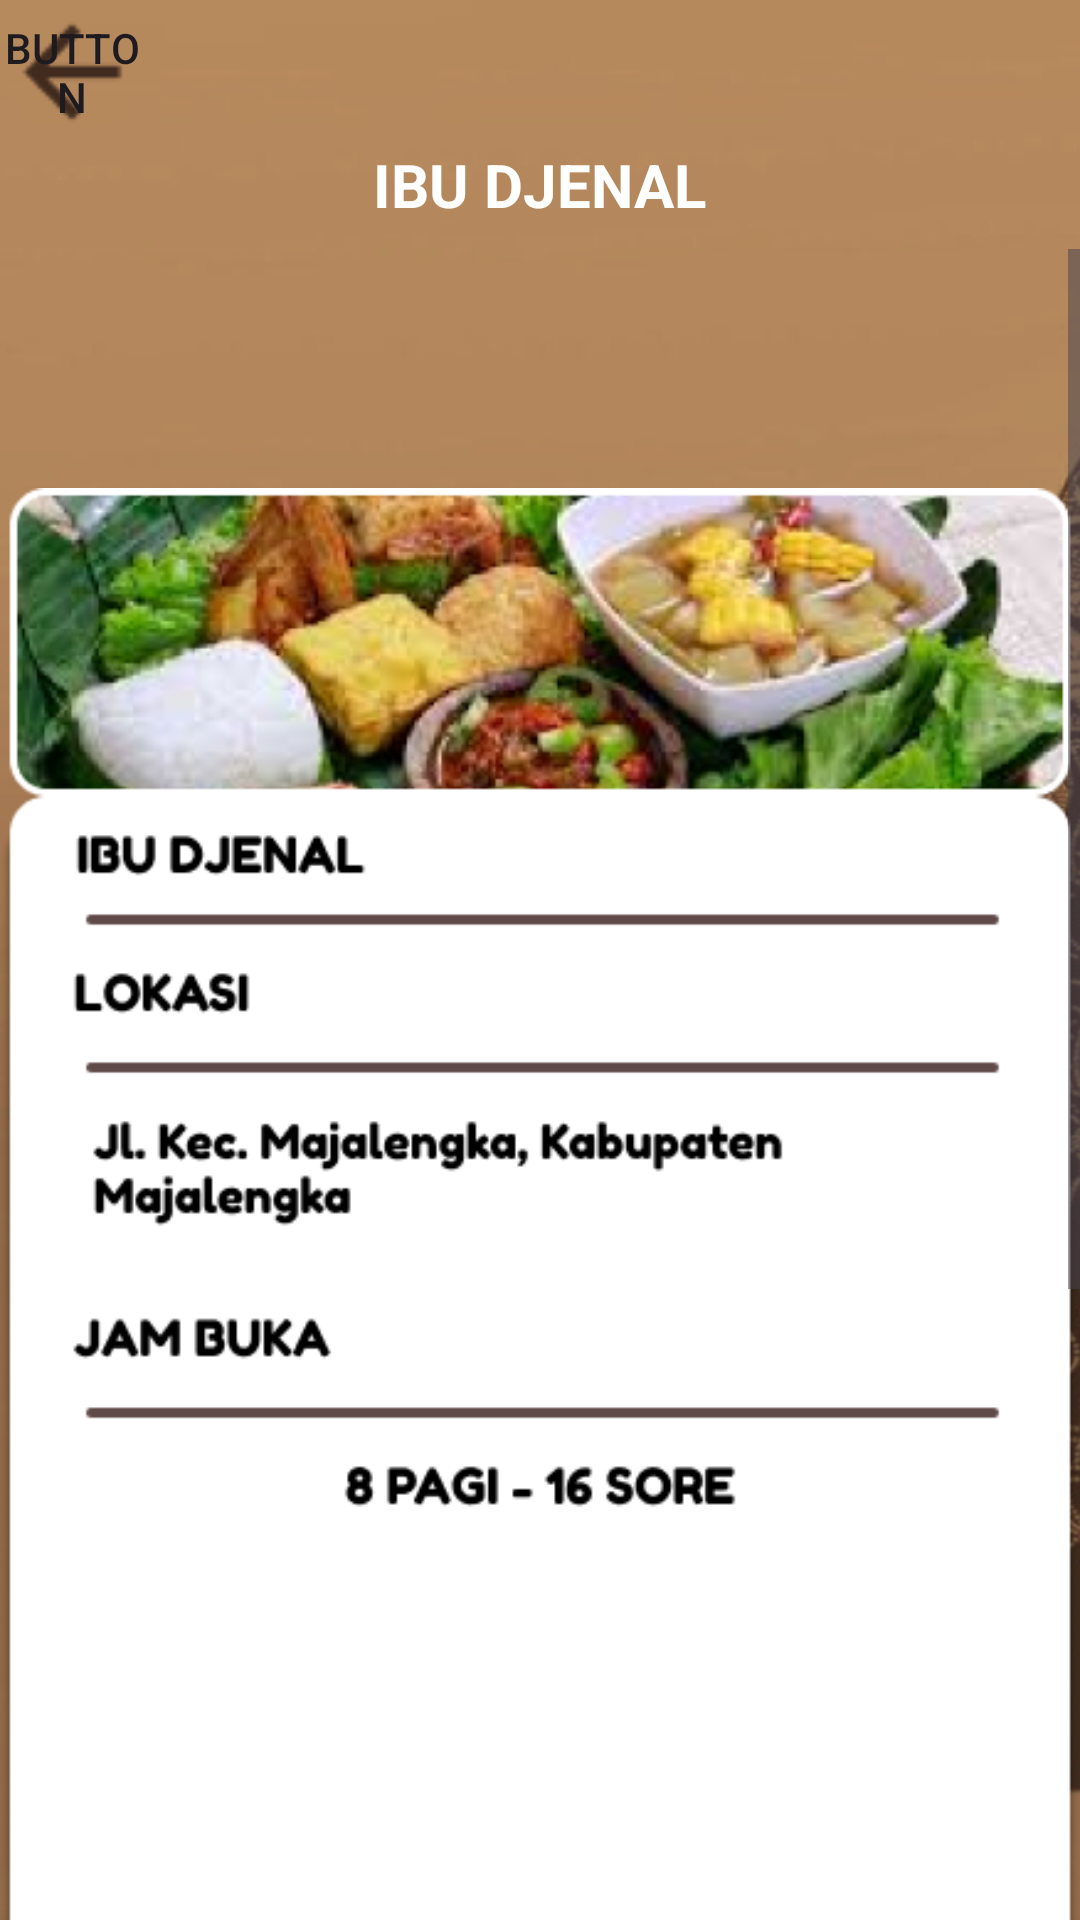

This screen was rendered from an Android layout file. Write that file and the resources it references.
<!-- AndroidManifest.xml: application theme Theme.Projectbp3 -->
<!-- res/layout/activity_djenal.xml -->
<?xml version="1.0" encoding="utf-8"?>
<LinearLayout xmlns:android="http://schemas.android.com/apk/res/android"
    xmlns:app="http://schemas.android.com/apk/res-auto"
    xmlns:tools="http://schemas.android.com/tools"
    android:layout_width="match_parent"
    android:layout_height="match_parent"
    android:orientation="vertical"
    android:background="@drawable/bg">

    <Button
        android:id="@+id/btnbackbuje"
        android:layout_width="48dp"
        android:layout_height="48dp"
        android:text="Button"
        android:layout_gravity="left"
        android:background="@drawable/arrow_back"
        android:foreground="@drawable/arrow_back" />

    <LinearLayout
        android:layout_width="match_parent"
        android:layout_height="match_parent"
        android:orientation="vertical">

        <TextView
            android:id="@+id/textView7"
            android:layout_width="wrap_content"
            android:layout_height="wrap_content"
            android:layout_gravity="center"
            android:layout_marginBottom="8dp"
            android:text="IBU DJENAL"
            android:textColor="@color/white"
            android:textSize="20dp"
            android:textStyle="bold" />

        <ScrollView
            android:layout_width="match_parent"
            android:layout_height="wrap_content">

            <LinearLayout
                android:layout_width="match_parent"
                android:layout_height="wrap_content"
                android:orientation="vertical">

                <ImageView
                    android:id="@+id/imageView8"
                    android:layout_width="match_parent"
                    android:layout_height="wrap_content"
                    app:srcCompat="@drawable/buje" />

            </LinearLayout>
        </ScrollView>

    </LinearLayout>

</LinearLayout>
<!-- resources referenced by this layout -->
<resources>
  <color name="white">#FFFFFFFF</color>
  <!-- drawable arrow_back: png bitmap (drawable, 553 bytes) -->
  <!-- drawable bg: png bitmap (drawable, 242001 bytes) -->
  <!-- drawable buje: png bitmap (drawable, 137125 bytes) -->
  <style name="Theme.Projectbp3" parent="Base.Theme.Projectbp3" />
  <style name="Base.Theme.Projectbp3" parent="Theme.Material3.DayNight.NoActionBar">
          <item name="colorPrimaryVariant">@color/light_brown</item>
      </style>
  <color name="light_brown">#c3945f</color>
</resources>
